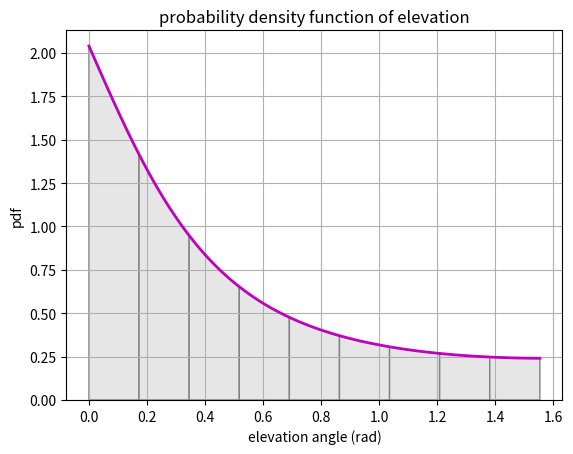

The script that saved this image:
import pandas
import matplotlib.pyplot as plt
import numpy as np
from matplotlib.patches import Polygon
'''

theta = np.linspace(0,1.5533,91)
#print("les anlges" , x)


R_earth = 6371000
Altitude = 850000
a = R_earth/(R_earth+Altitude)

gamma = np.arccos(a*np.cos(theta)) - theta
gamma_thetamin = np.arccos(a)
gamma_thetamax = 0
#print("gamma = ", gamma)
G = (1+a**2-2*a*np.cos(gamma))/(1-a*np.cos(gamma))

NUM = G*np.sin(gamma)
print((NUM))
DENO = (np.sqrt((np.cos(gamma_thetamax))**2-(np.cos(gamma))**2)*np.arccos(np.cos(gamma_thetamin)))
print((DENO))
P = NUM/DENO

plt.plot(theta,P,"m-")
plt.xlabel("elevation")
plt.ylabel("pdf of elevation")
plt.legend();
plt.title('')
plt.grid(True)
plt.show()
'''


    
def func(theta):
    gamma = np.arccos(a*np.cos(theta)) - theta
    gamma_thetamin = np.arccos(a)
    gamma_thetamax = 0
    #print("gamma = ", gamma)
    G = (1+a**2-2*a*np.cos(gamma))/(1-a*np.cos(gamma))

    NUM = G*np.sin(gamma)
    DENO = (np.sqrt((np.cos(gamma_thetamax))**2-(np.cos(gamma))**2)*np.arccos(np.cos(gamma_thetamin)))
    P = NUM/DENO
    return P



theta = np.linspace(0,1.5533,91)

#print("les anlges" , x)
R_earth = 6371000
Altitude = 850000
a = R_earth/(R_earth+Altitude)
y = func(theta)
gamma = np.arccos(a*np.cos(theta)) - theta
gamma_thetamin = np.arccos(a)
gamma_thetamax = 0
#print("gamma = ", gamma)
G = (1+a**2-2*a*np.cos(gamma))/(1-a*np.cos(gamma))

NUM = G*np.sin(gamma)
print((NUM))
DENO = (np.sqrt((np.cos(gamma_thetamax))**2-(np.cos(gamma))**2)*np.arccos(np.cos(gamma_thetamin)))
print((DENO))
P = NUM/DENO

print("les angles",np.linspace(5,85, 9))
angle = np.linspace(0,89, 10)/180*np.pi
print("les angles en rad",angle)
fig, ax = plt.subplots()
ax.plot(theta, P, 'm', linewidth=2)
ax.set_ylim(bottom=0)

# Make the shaded region
f,g = angle[0], angle[1]
ix = np.linspace(f, g)
iy = func(ix)
verts = [(f, 0), *zip(ix, iy), (g, 0)]
poly = Polygon(verts, facecolor='0.9', edgecolor='0.5')
ax.add_patch(poly)

# Make the shaded region
f,g = angle[1], angle[2]
ix = np.linspace(f, g)
iy = func(ix)
verts = [(f, 0), *zip(ix, iy), (g, 0)]
poly = Polygon(verts, facecolor='0.9', edgecolor='0.5')
ax.add_patch(poly)

# Make the shaded region
f,g = angle[2], angle[3]
ix = np.linspace(f, g)
iy = func(ix)
verts = [(f, 0), *zip(ix, iy), (g, 0)]
poly = Polygon(verts, facecolor='0.9', edgecolor='0.5')
ax.add_patch(poly)


# Make the shaded region
f,g = angle[3], angle[4]
ix = np.linspace(f, g)
iy = func(ix)
verts = [(f, 0), *zip(ix, iy), (g, 0)]
poly = Polygon(verts, facecolor='0.9', edgecolor='0.5')
ax.add_patch(poly)


# Make the shaded region
f,g = angle[4], angle[5]
ix = np.linspace(f, g)
iy = func(ix)
verts = [(f, 0), *zip(ix, iy), (g, 0)]
poly = Polygon(verts, facecolor='0.9', edgecolor='0.5')
ax.add_patch(poly)


# Make the shaded region
f,g = angle[5], angle[6]
ix = np.linspace(f, g)
iy = func(ix)
verts = [(f, 0), *zip(ix, iy), (g, 0)]
poly = Polygon(verts, facecolor='0.9', edgecolor='0.5')
ax.add_patch(poly)

# Make the shaded region
f,g = angle[6], angle[7]
ix = np.linspace(f, g)
iy = func(ix)
verts = [(f, 0), *zip(ix, iy), (g, 0)]
poly = Polygon(verts, facecolor='0.9', edgecolor='0.5')
ax.add_patch(poly)

# Make the shaded region
f,g = angle[7], angle[8]
ix = np.linspace(f, g)
iy = func(ix)
verts = [(f, 0), *zip(ix, iy), (g, 0)]
poly = Polygon(verts, facecolor='0.9', edgecolor='0.5')
ax.add_patch(poly)

# Make the shaded region
f,g = angle[8], angle[9]
ix = np.linspace(f, g)
iy = func(ix)
verts = [(f, 0), *zip(ix, iy), (g, 0)]
poly = Polygon(verts, facecolor='0.9', edgecolor='0.5')
ax.add_patch(poly)

plt.ylabel("pdf")
plt.xlabel("elevation angle (rad)")
plt.title('probability density function of elevation')
plt.grid(True)
plt.show()
plt.show()